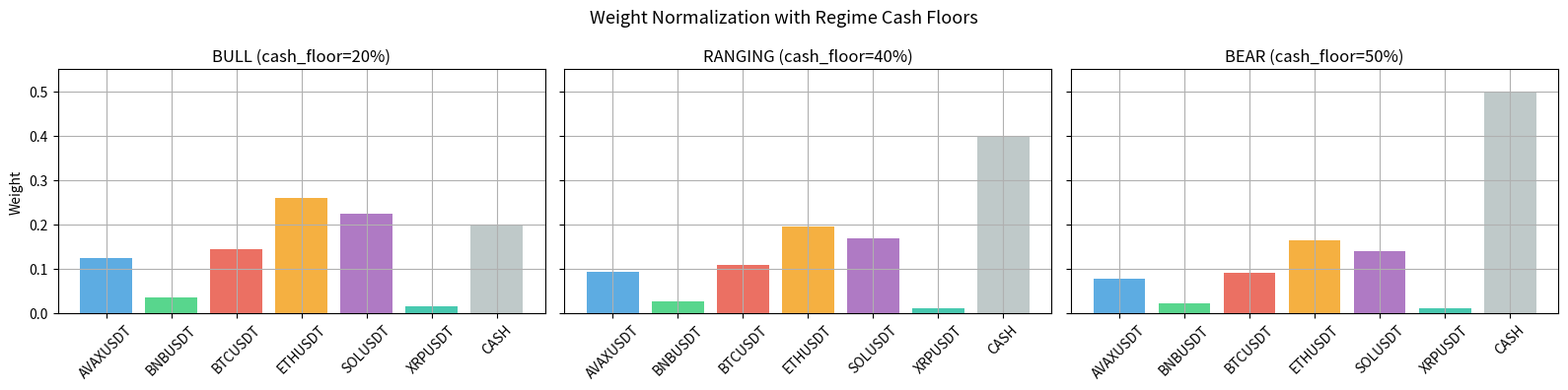
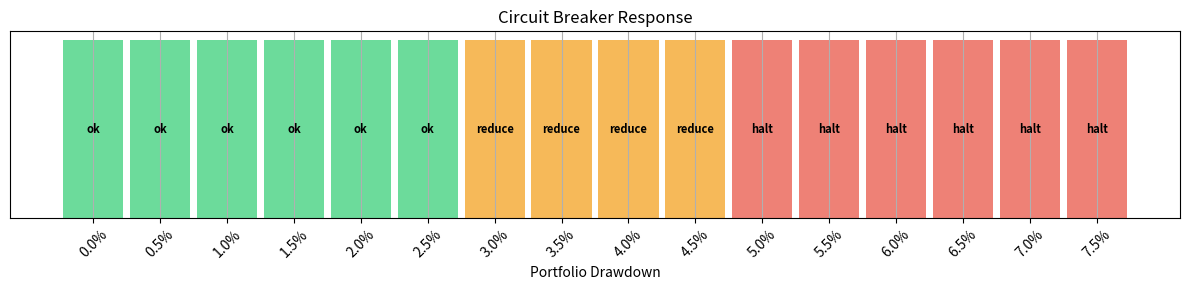
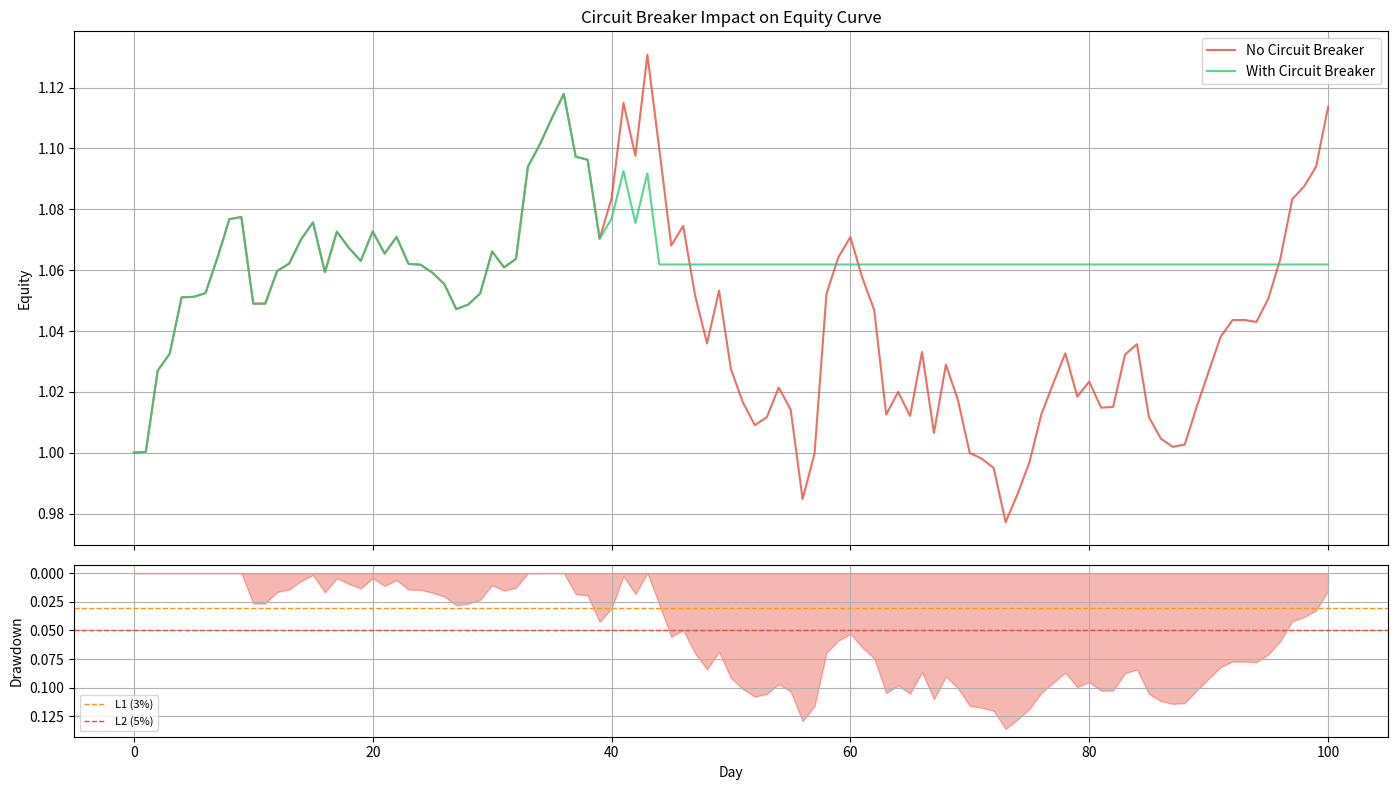
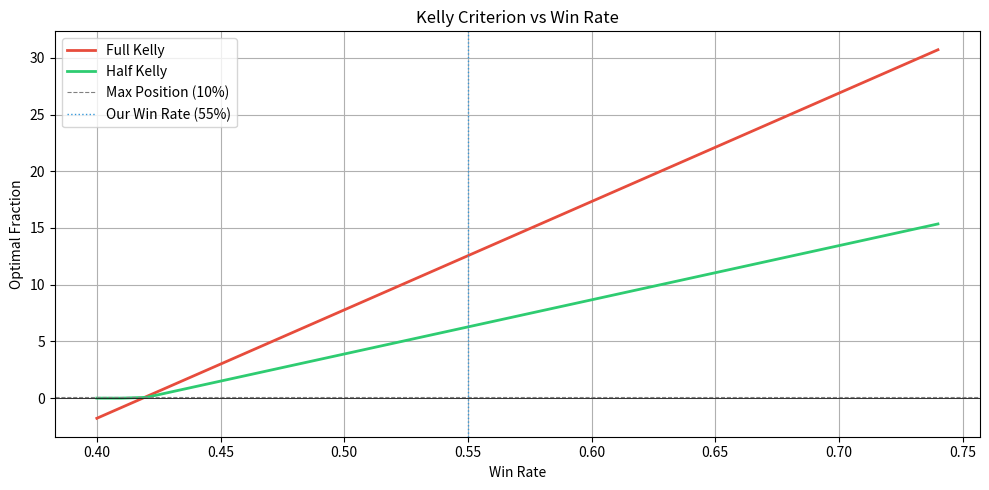
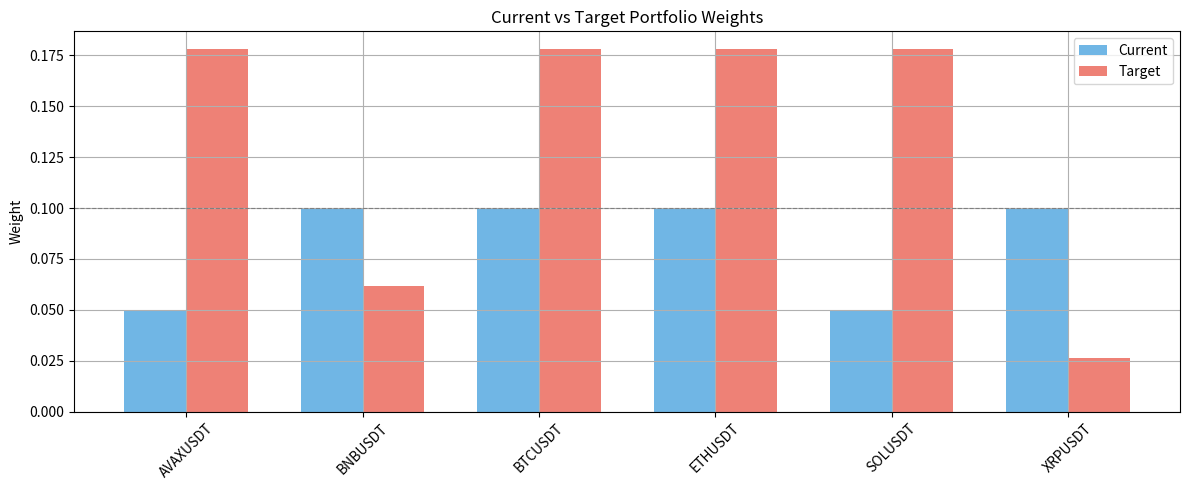

These charts were generated, in order, by the following Python code: (Note: this script raises an exception after producing the figures.)
# ── Setup ──────────────────────────────────────────────────
import sys, pathlib, warnings
warnings.filterwarnings("ignore")
ROOT = str(pathlib.Path.cwd().resolve().parents[1])
if ROOT not in sys.path:
    sys.path.insert(0, ROOT)

import numpy as np
import pandas as pd
import matplotlib.pyplot as plt

plt.rcParams.update({"figure.figsize": (12, 5), "axes.grid": True})
print("✅ Imports OK  |  Project root:", ROOT)

def normalize_weights(weights: dict[str, float], cash_floor: float = 0.0) -> dict[str, float]:
    """Scale positive weights so total = (1 - cash_floor)."""
    positive = {s: max(w, 0.0) for s, w in weights.items() if w > 0}
    total = sum(positive.values())
    if total <= 0 or cash_floor >= 1.0:
        return {}
    investable = 1.0 - max(cash_floor, 0.0)
    return {s: (w / total) * investable for s, w in positive.items()}

# Example: raw ensemble output from NB07
raw_weights = {
    "BTCUSDT":  0.145,
    "ETHUSDT":  0.263,
    "SOLUSDT":  0.225,
    "BNBUSDT":  0.035,
    "XRPUSDT":  0.015,
    "AVAXUSDT": 0.125,
}

print("Raw weights (sum={:.3f}):".format(sum(raw_weights.values())))
for s, w in raw_weights.items():
    print(f"  {s:12s}: {w:.4f}")

# Normalize with bull, ranging, and bear cash floors
cash_floors = {"bull": 0.20, "ranging": 0.40, "bear": 0.50}

print()
for regime, cf in cash_floors.items():
    normed = normalize_weights(raw_weights, cash_floor=cf)
    print(f"{regime.upper()} (cash_floor={cf:.0%}, investable={1-cf:.0%}):")
    for s in sorted(normed, key=normed.get, reverse=True):
        print(f"  {s:12s}: {normed[s]:.4f}")
    print(f"  {'Total':12s}: {sum(normed.values()):.4f}  |  Cash: {1-sum(normed.values()):.4f}\n")

# Visualize: how the same raw weights look under different cash floors
fig, axes = plt.subplots(1, 3, figsize=(16, 4), sharey=True)
bar_colours = ["#3498db", "#2ecc71", "#e74c3c", "#f39c12", "#9b59b6", "#1abc9c"]

for ax, (regime, cf) in zip(axes, cash_floors.items()):
    normed = normalize_weights(raw_weights, cash_floor=cf)
    syms = sorted(normed.keys())
    vals = [normed[s] for s in syms]
    ax.bar(syms, vals, color=bar_colours[:len(syms)], alpha=0.8)
    ax.bar(["CASH"], [1- sum(vals)], color="#95a5a6", alpha=0.6)
    ax.set_title(f"{regime.upper()} (cash_floor={cf:.0%})")
    ax.tick_params(axis="x", rotation=45)
    ax.set_ylim(0, 0.55)

axes[0].set_ylabel("Weight")
fig.suptitle("Weight Normalization with Regime Cash Floors", fontsize=13)
plt.tight_layout()
plt.show()

def enforce_position_limit(weights: dict[str, float], max_pct: float) -> dict[str, float]:
    """Clip each weight to max_pct."""
    return {s: min(max(w, 0.0), max_pct) for s, w in weights.items() if w > 0}

MAX_POS = 0.10

# Take bull-normalized weights
bull_normed = normalize_weights(raw_weights, cash_floor=0.20)
clipped = enforce_position_limit(bull_normed, MAX_POS)

print("Before clipping → After clipping:")
for s in sorted(bull_normed, key=bull_normed.get, reverse=True):
    before = bull_normed[s]
    after = clipped[s]
    flag = " ✂️ CLIPPED" if after < before else ""
    print(f"  {s:12s}: {before:.4f} → {after:.4f}{flag}")

print(f"\nTotal before: {sum(bull_normed.values()):.4f}")
print(f"Total after:  {sum(clipped.values()):.4f}")
print(f"Lost weight:  {sum(bull_normed.values()) - sum(clipped.values()):.4f}")

# Re-normalize after clipping to fill the investable fraction
def full_risk_pipeline(raw_weights, cash_floor, max_pos):
    """Normalize → clip → re-normalize."""
    step1 = normalize_weights(raw_weights, cash_floor)
    step2 = enforce_position_limit(step1, max_pos)
    step3 = normalize_weights(step2, cash_floor)  # Re-normalize
    return step1, step2, step3

s1, s2, s3 = full_risk_pipeline(raw_weights, 0.20, 0.10)

print(f"{'Step':6s} {'Sum':>8s}  {'Max':>8s}")
print(f"{'Norm':6s} {sum(s1.values()):8.4f}  {max(s1.values()):8.4f}")
print(f"{'Clip':6s} {sum(s2.values()):8.4f}  {max(s2.values()):8.4f}")
print(f"{'Re-Norm':6s} {sum(s3.values()):8.4f}  {max(s3.values()):8.4f}")

class CircuitBreaker:
    def __init__(self, level_one: float = 0.03, level_two: float = 0.05):
        self.level_one = level_one
        self.level_two = level_two
    
    def evaluate(self, drawdown_pct: float) -> str:
        if drawdown_pct >= self.level_two:
            return "halt"
        if drawdown_pct >= self.level_one:
            return "reduce"
        return "ok"

cb = CircuitBreaker(level_one=0.03, level_two=0.05)

# Sweep drawdown values
drawdowns = np.arange(0, 0.08, 0.005)
actions = [cb.evaluate(dd) for dd in drawdowns]
action_colours = {"ok": "#2ecc71", "reduce": "#f39c12", "halt": "#e74c3c"}

fig, ax = plt.subplots(figsize=(12, 3))
for i, (dd, action) in enumerate(zip(drawdowns, actions)):
    ax.bar(i, 1, color=action_colours[action], width=0.9, alpha=0.7)
    ax.text(i, 0.5, action, ha="center", va="center", fontsize=8, fontweight="bold")

ax.set_xticks(range(len(drawdowns)))
ax.set_xticklabels([f"{dd:.1%}" for dd in drawdowns], rotation=45)
ax.set_xlabel("Portfolio Drawdown")
ax.set_yticks([])
ax.set_title("Circuit Breaker Response")
plt.tight_layout()
plt.show()

def apply_circuit_breaker(weights: dict[str, float], drawdown: float) -> dict[str, float]:
    """Apply circuit breaker to portfolio weights."""
    action = cb.evaluate(drawdown)
    if action == "halt":
        return {s: 0.0 for s in weights}  # All cash
    elif action == "reduce":
        return {s: w * 0.5 for s, w in weights.items()}  # Halve exposure
    return weights  # No change

# Example: portfolio at different drawdown levels
final_weights = s3  # From full_risk_pipeline above

for dd in [0.01, 0.035, 0.06]:
    adjusted = apply_circuit_breaker(final_weights, dd)
    action = cb.evaluate(dd)
    total = sum(adjusted.values())
    print(f"Drawdown={dd:.1%}  Action={action:6s}  Total Equity={total:.4f}  Cash={1-total:.4f}")

# Simulate an equity curve that triggers circuit breakers
np.random.seed(99)
n_days = 100
daily_returns = np.concatenate([
    np.random.normal(0.002, 0.012, 40),  # Normal period
    np.random.normal(-0.005, 0.020, 30), # Drawdown period
    np.random.normal(0.003, 0.010, 30),  # Recovery
])

# Without circuit breaker
equity_no_cb = [1.0]
for r in daily_returns:
    equity_no_cb.append(equity_no_cb[-1] * (1 + r))
equity_no_cb = np.array(equity_no_cb)

# With circuit breaker
equity_with_cb = [1.0]
cb_actions = ["ok"]
for i, r in enumerate(daily_returns):
    # Calculate current drawdown
    peak = max(equity_with_cb)
    current = equity_with_cb[-1]
    dd = (peak - current) / peak if peak > 0 else 0
    
    action = cb.evaluate(dd)
    cb_actions.append(action)
    
    # Scale return by exposure
    if action == "halt":
        effective_r = 0.0  # All cash
    elif action == "reduce":
        effective_r = r * 0.5
    else:
        effective_r = r
    
    equity_with_cb.append(equity_with_cb[-1] * (1 + effective_r))

equity_with_cb = np.array(equity_with_cb)

fig, (ax1, ax2) = plt.subplots(2, 1, figsize=(14, 8), sharex=True, gridspec_kw={"height_ratios": [3, 1]})

ax1.plot(equity_no_cb, label="No Circuit Breaker", lw=1.5, alpha=0.8, color="#e74c3c")
ax1.plot(equity_with_cb, label="With Circuit Breaker", lw=1.5, alpha=0.8, color="#2ecc71")
ax1.set_ylabel("Equity")
ax1.set_title("Circuit Breaker Impact on Equity Curve")
ax1.legend()

# Drawdown of unprotected portfolio
peak_eq = np.maximum.accumulate(equity_no_cb)
drawdown = (peak_eq - equity_no_cb) / peak_eq
ax2.fill_between(range(len(drawdown)), drawdown, alpha=0.4, color="#e74c3c")
ax2.axhline(0.03, ls="--", color="#f39c12", lw=1, label="L1 (3%)")
ax2.axhline(0.05, ls="--", color="#e74c3c", lw=1, label="L2 (5%)")
ax2.set_ylabel("Drawdown")
ax2.set_xlabel("Day")
ax2.legend(fontsize=8)
ax2.invert_yaxis()

plt.tight_layout()
plt.show()

max_dd_no_cb = drawdown.max()
peak_cb = np.maximum.accumulate(equity_with_cb)
max_dd_with_cb = ((peak_cb - equity_with_cb) / peak_cb).max()
print(f"Max drawdown without CB: {max_dd_no_cb:.2%}")
print(f"Max drawdown with CB:    {max_dd_with_cb:.2%}")
print(f"Final equity without CB: {equity_no_cb[-1]:.4f}")
print(f"Final equity with CB:    {equity_with_cb[-1]:.4f}")

def kelly_fraction(win_prob: float, avg_win: float, avg_loss: float) -> float:
    """Full Kelly fraction."""
    q = 1 - win_prob
    if avg_loss == 0 or avg_win == 0:
        return 0.0
    return win_prob / avg_loss - q / avg_win

def half_kelly(win_prob: float, avg_win: float, avg_loss: float) -> float:
    """Half-Kelly: safer, more practical."""
    return max(0.0, kelly_fraction(win_prob, avg_win, avg_loss) / 2)

# Example: our bot historically wins 55% of trades, avg_win=2.5%, avg_loss=1.8%
p = 0.55
avg_w = 0.025
avg_l = 0.018

fk = kelly_fraction(p, avg_w, avg_l)
fhk = half_kelly(p, avg_w, avg_l)
print(f"Win rate:       {p:.0%}")
print(f"Avg win:        {avg_w:.1%}")
print(f"Avg loss:       {avg_l:.1%}")
print(f"Full Kelly:     {fk:.1%}")
print(f"Half Kelly:     {fhk:.1%}")

# Sensitivity: Kelly fraction vs win rate
win_rates = np.arange(0.40, 0.75, 0.01)
full_kellys = [kelly_fraction(p, avg_w, avg_l) for p in win_rates]
half_kellys = [half_kelly(p, avg_w, avg_l) for p in win_rates]

fig, ax = plt.subplots(figsize=(10, 5))
ax.plot(win_rates, full_kellys, label="Full Kelly", lw=2, color="#e74c3c")
ax.plot(win_rates, half_kellys, label="Half Kelly", lw=2, color="#2ecc71")
ax.axhline(0.10, ls="--", color="gray", lw=0.8, label="Max Position (10%)")
ax.axhline(0, ls="-", color="black", lw=0.5)
ax.axvline(0.55, ls=":", color="#3498db", lw=1, label="Our Win Rate (55%)")
ax.set_xlabel("Win Rate")
ax.set_ylabel("Optimal Fraction")
ax.set_title("Kelly Criterion vs Win Rate")
ax.legend()
plt.tight_layout()
plt.show()

def generate_rebalance_orders(
    current: dict[str, float],
    target: dict[str, float],
    min_drift: float = 0.0,
) -> list[dict]:
    """Generate BUY/SELL proposals for material weight differences."""
    orders = []
    all_symbols = set(current) | set(target)
    for sym in sorted(all_symbols):
        t = target.get(sym, 0.0)
        c = current.get(sym, 0.0)
        drift = t - c
        if abs(drift) <= min_drift:
            continue
        orders.append({
            "side": "BUY" if drift > 0 else "SELL",
            "symbol": sym,
            "target_weight": t,
            "current_weight": c,
            "drift": drift,
        })
    return orders

# Current portfolio (from last rebalance)
current_weights = {
    "BTCUSDT": 0.10,
    "ETHUSDT": 0.10,
    "SOLUSDT": 0.05,
    "BNBUSDT": 0.10,
    "XRPUSDT": 0.10,
    "AVAXUSDT": 0.05,
}

# New target (after full risk pipeline)
target = s3  # From Section 3

# Generate orders
MIN_DRIFT = 0.02  # 2% threshold for demo
orders = generate_rebalance_orders(current_weights, target, min_drift=MIN_DRIFT)

print(f"Rebalance orders (min_drift={MIN_DRIFT:.0%}):")
print(f"{'Side':<5} {'Symbol':<12} {'Current':>8} {'Target':>8} {'Drift':>8}")
print("-" * 45)
for o in orders:
    print(f"{o['side']:<5} {o['symbol']:<12} {o['current_weight']:8.4f} {o['target_weight']:8.4f} {o['drift']:+8.4f}")

# Visualize current vs target
all_syms = sorted(set(current_weights) | set(target))
x = np.arange(len(all_syms))
w = 0.35

fig, ax = plt.subplots(figsize=(12, 5))
ax.bar(x - w/2, [current_weights.get(s, 0) for s in all_syms], w, label="Current", color="#3498db", alpha=0.7)
ax.bar(x + w/2, [target.get(s, 0) for s in all_syms], w, label="Target", color="#e74c3c", alpha=0.7)
ax.set_xticks(x)
ax.set_xticklabels(all_syms, rotation=45)
ax.set_ylabel("Weight")
ax.set_title("Current vs Target Portfolio Weights")
ax.legend()
ax.axhline(0.10, ls="--", color="gray", lw=0.8, label="Max Position")
plt.tight_layout()
plt.show()

from bot.strategy.portfolio_optimizer import PortfolioOptimizer, normalize_weights as prod_normalize
from bot.risk.risk_manager import RiskManager, enforce_position_limit as prod_enforce
from bot.risk.circuit_breaker import CircuitBreaker as ProdCB
from bot.execution.order_executor import generate_rebalance_orders as prod_gen_orders

# 1. Normalization
po = PortfolioOptimizer(cash_floor=0.20)
prod_normed = po.optimize(raw_weights)
our_normed = normalize_weights(raw_weights, 0.20)
match_norm = all(abs(prod_normed.get(s, 0) - our_normed.get(s, 0)) < 1e-9 for s in set(prod_normed) | set(our_normed))
print(f"normalize_weights match: {'✅' if match_norm else '❌'}")

# 2. Position limits
rm = RiskManager(max_position_pct=0.10)
prod_clipped = rm.apply_position_limits(prod_normed)
our_clipped = enforce_position_limit(our_normed, 0.10)
match_clip = all(abs(prod_clipped.get(s, 0) - our_clipped.get(s, 0)) < 1e-9 for s in set(prod_clipped) | set(our_clipped))
print(f"enforce_position_limit match: {'✅' if match_clip else '❌'}")

# 3. Circuit breaker
pcb = ProdCB(level_one=0.03, level_two=0.05)
for dd in [0.01, 0.035, 0.06]:
    ours = cb.evaluate(dd)
    prod = pcb.evaluate(dd)
    print(f"CB dd={dd:.1%}: ours={ours:6s} prod={prod:6s} {'✅' if ours == prod else '❌'}")
